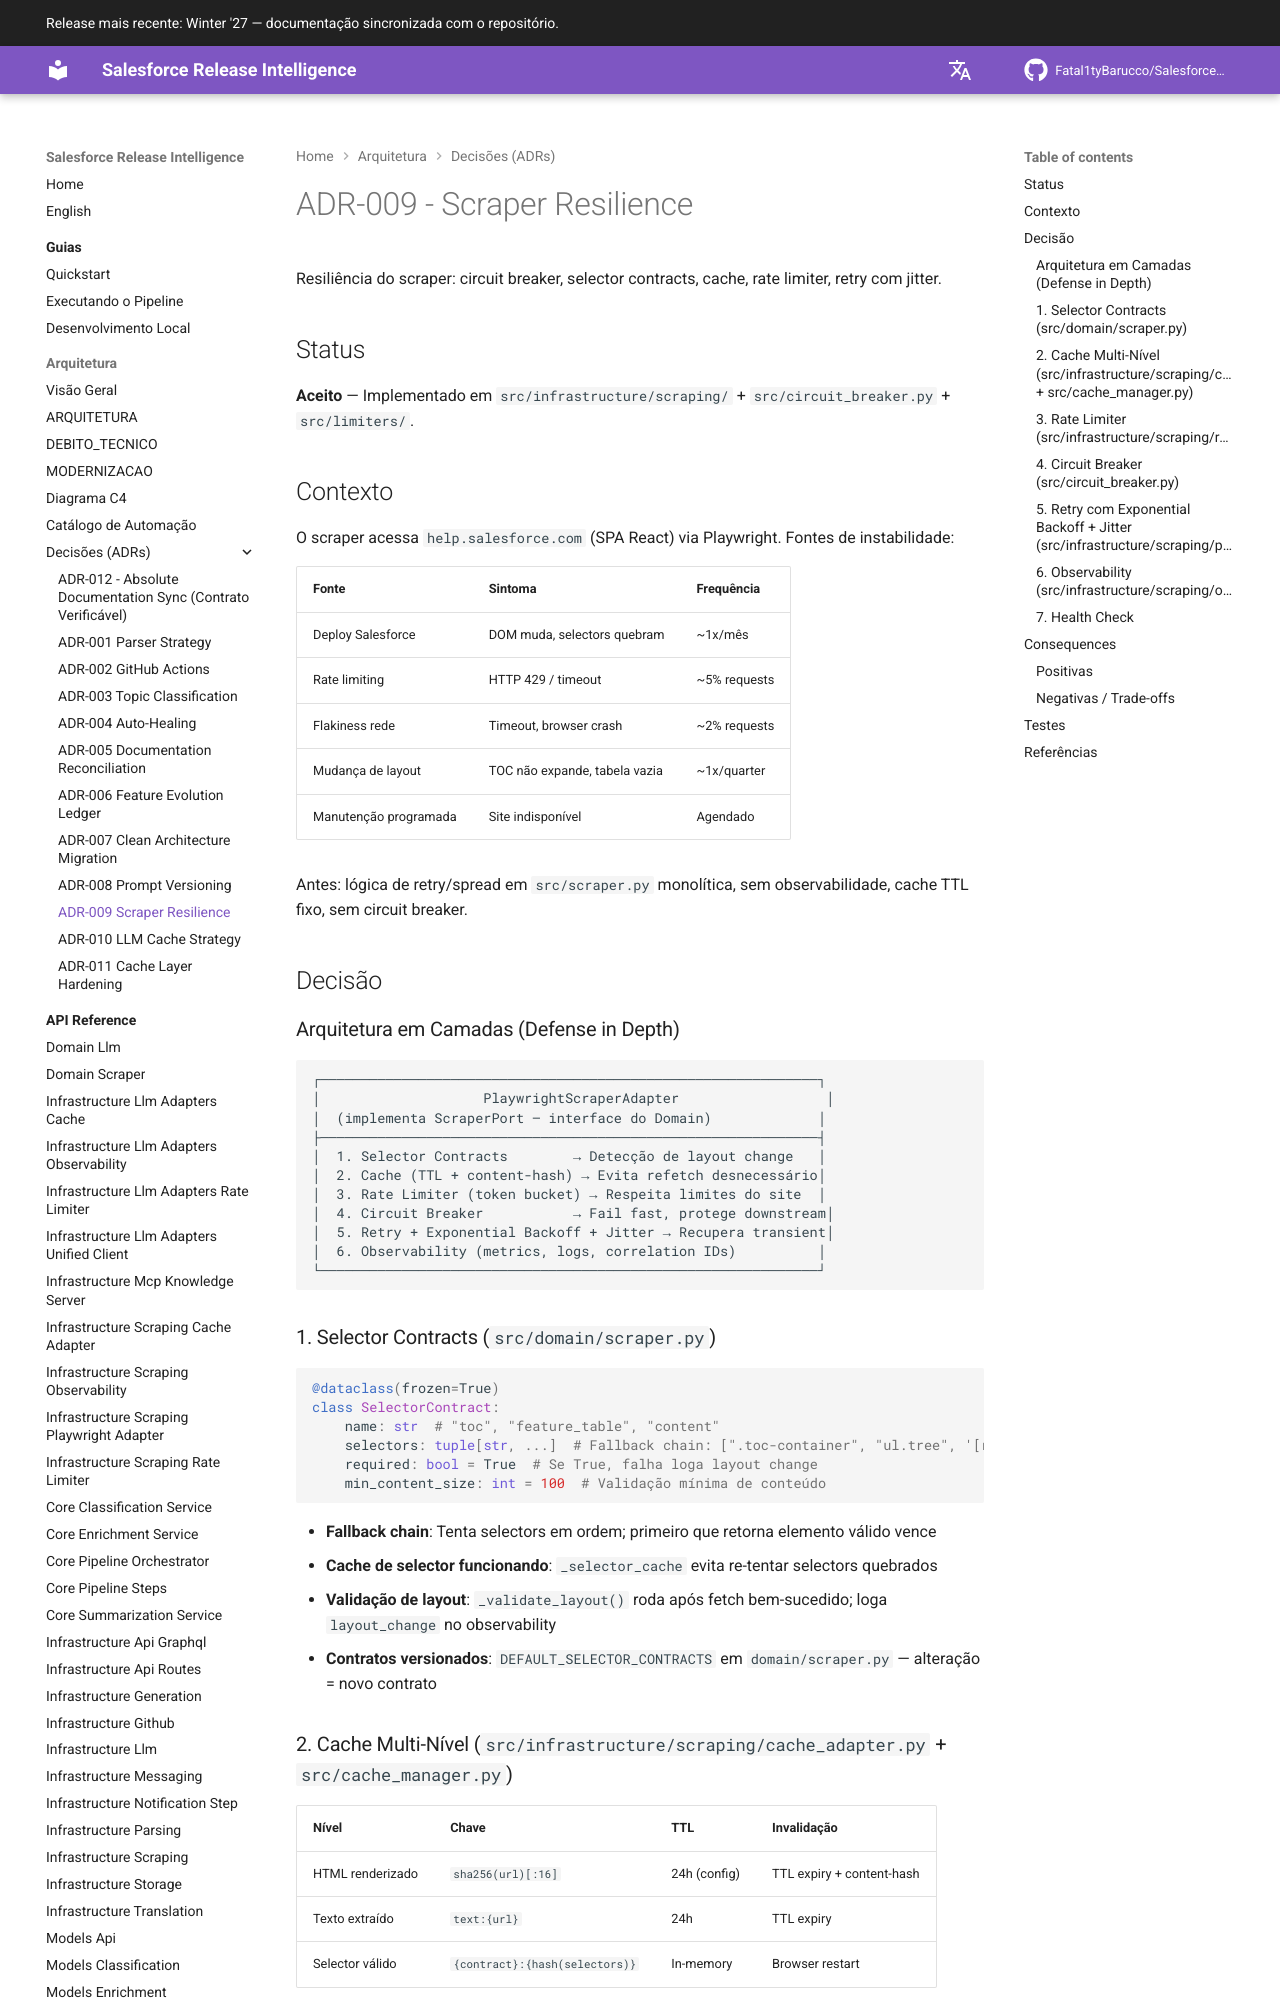

repository: Fatal1tyBarucco/Salesforce-WebDev · page: v0.6.3/architecture/decisions/adr-009-scraper-resilience/index.html · generator: mkdocs

# ADR-009 - Scraper Resilience

Resiliência do scraper: circuit breaker, selector contracts, cache, rate limiter, retry com jitter.

## Status

**Aceito** — Implementado em `src/infrastructure/scraping/` + `src/circuit_breaker.py` + `src/limiters/`.

## Contexto

O scraper acessa `help.salesforce.com` (SPA React) via Playwright. Fontes de instabilidade:

| Fonte | Sintoma | Frequência |
|-------|---------|------------|
| Deploy Salesforce | DOM muda, selectors quebram | ~1x/mês |
| Rate limiting | HTTP 429 / timeout | ~5% requests |
| Flakiness rede | Timeout, browser crash | ~2% requests |
| Mudança de layout | TOC não expande, tabela vazia | ~1x/quarter |
| Manutenção programada | Site indisponível | Agendado |

Antes: lógica de retry/spread em `src/scraper.py` monolítica, sem observabilidade, cache TTL fixo, sem circuit breaker.

## Decisão

### Arquitetura em Camadas (Defense in Depth)

```text
┌─────────────────────────────────────────────────────────────┐
│                    PlaywrightScraperAdapter                  │
│  (implementa ScraperPort — interface do Domain)             │
├─────────────────────────────────────────────────────────────┤
│  1. Selector Contracts        → Detecção de layout change   │
│  2. Cache (TTL + content-hash) → Evita refetch desnecessário│
│  3. Rate Limiter (token bucket) → Respeita limites do site  │
│  4. Circuit Breaker           → Fail fast, protege downstream│
│  5. Retry + Exponential Backoff + Jitter → Recupera transient│
│  6. Observability (metrics, logs, correlation IDs)          │
└─────────────────────────────────────────────────────────────┘
```

### 1. Selector Contracts (`src/domain/scraper.py`)

```python
@dataclass(frozen=True)
class SelectorContract:
    name: str  # "toc", "feature_table", "content"
    selectors: tuple[str, ...]  # Fallback chain: [".toc-container", "ul.tree", '[role="tree"]']
    required: bool = True  # Se True, falha loga layout change
    min_content_size: int = 100  # Validação mínima de conteúdo
```

- **Fallback chain**: Tenta selectors em ordem; primeiro que retorna elemento válido vence
- **Cache de selector funcionando**: `_selector_cache` evita re-tentar selectors quebrados
- **Validação de layout**: `_validate_layout()` roda após fetch bem-sucedido; loga `layout_change` no observability
- **Contratos versionados**: `DEFAULT_SELECTOR_CONTRACTS` em `domain/scraper.py` — alteração = novo contrato
